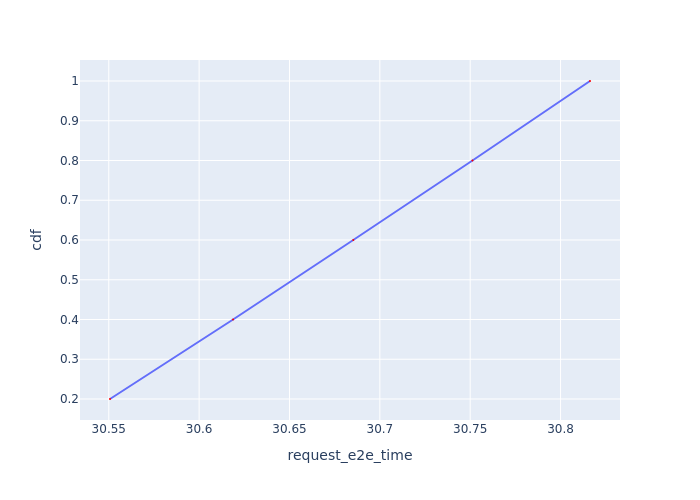

The file beside this chart, header and first rows:
Request Id, request_e2e_time, cdf
0_0, 30.55, 0.2
0_1, 30.62, 0.4
0_2, 30.69, 0.6
0_3, 30.75, 0.8
0_4, 30.82, 1.0
